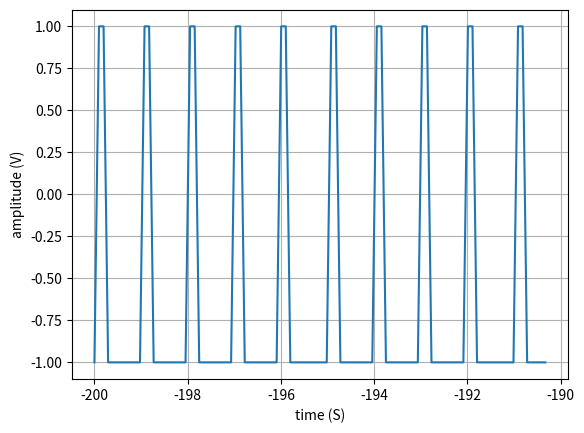
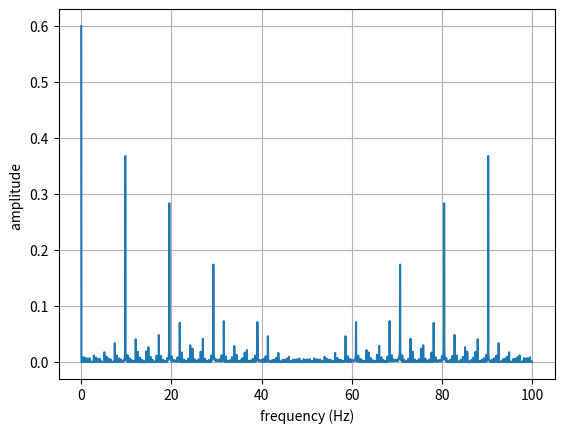

Python code for these plots, in order:
from scipy import signal
import numpy as np
import matplotlib.pyplot as plt


freq = 10.0284
Ts = 1/199.8848
N = 8192
t = np.linspace(-200,200,num=4096)
sig=signal.square(2 * np.pi * t, 0.2)
sig_fft = np.fft.fft(sig)/N*2
fft_freq = np.fft.fftfreq(N, Ts)

plt.figure()
plt.plot(t[0:100],sig[0:100])
plt.xlabel('time (S)')
plt.ylabel('amplitude (V)')
plt.grid(True)

plt.figure()
plt.plot(fft_freq[:N//2], abs((sig_fft[:N//2])))
plt.xlabel('frequency (Hz)')
plt.ylabel('amplitude ')
plt.grid(True)


plt.show()